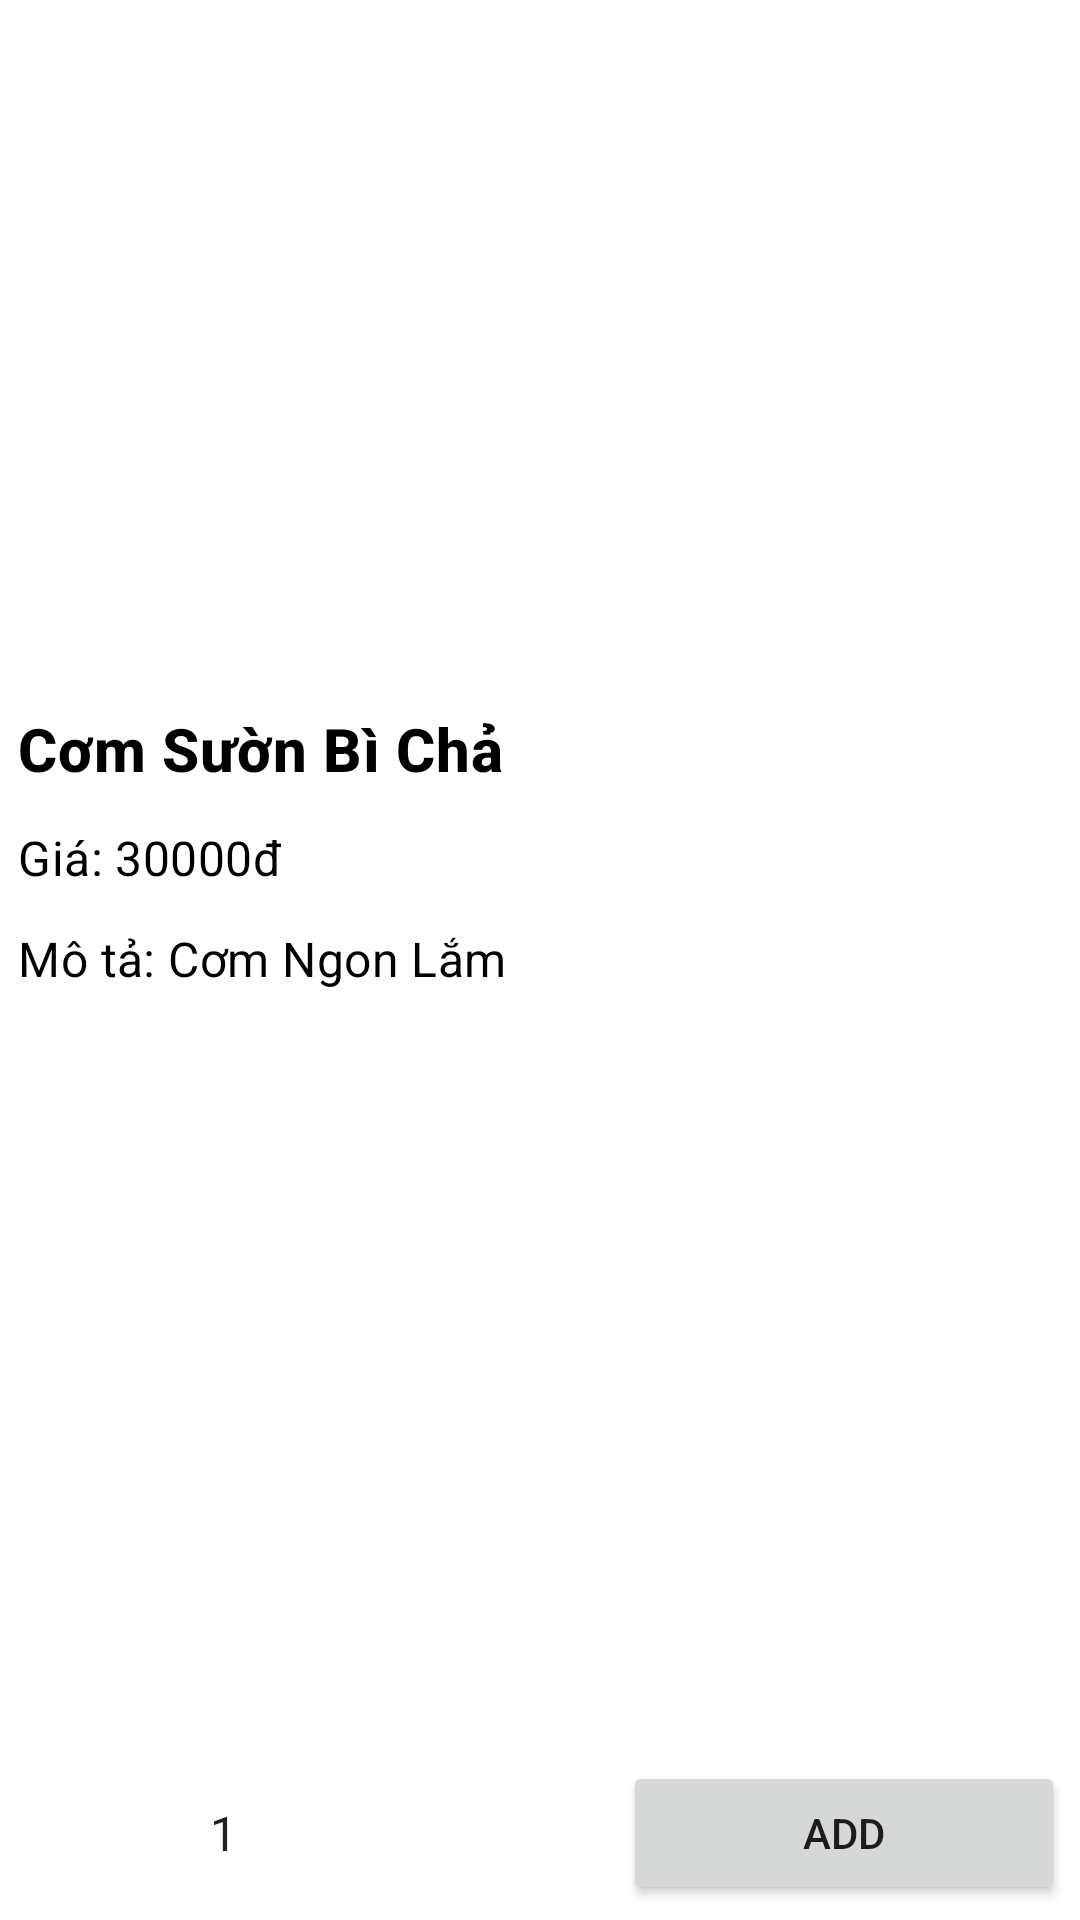

Layout XML and referenced resources for this Android screen:
<!-- AndroidManifest.xml: application theme Theme.FoodyApp -->
<!-- res/layout/activity_food_info.xml -->
<?xml version="1.0" encoding="utf-8"?>
<LinearLayout xmlns:android="http://schemas.android.com/apk/res/android"
    xmlns:app="http://schemas.android.com/apk/res-auto"
    xmlns:tools="http://schemas.android.com/tools"
    android:layout_width="match_parent"
    android:layout_height="match_parent"
    android:orientation="vertical"
    tools:context=".FoodInfoActivity">

    <ImageView
        android:layout_width="match_parent"
        android:layout_height="230dp"
        android:adjustViewBounds="true"
        android:scaleType="fitXY"
        android:src="@drawable/food"
        />

    <TextView
        android:layout_width="match_parent"
        android:layout_height="wrap_content"
        android:text="Cơm Sườn Bì Chả"
        android:padding="6dp"
        android:textColor="@color/black"
        android:textAppearance="@style/TextAppearance.MaterialComponents.Headline6"
        android:textStyle="bold"/>

    <TextView
        android:layout_width="match_parent"
        android:layout_height="wrap_content"
        android:text="Giá: 30000đ"
        android:padding="6dp"
        android:textColor="@color/black"
        android:textAppearance="@style/TextAppearance.MaterialComponents.Subtitle1"/>

    <TextView
        android:layout_width="match_parent"
        android:layout_height="wrap_content"
        android:text="Mô tả: Cơm Ngon Lắm"
        android:padding="6dp"
        android:textColor="@color/black"
        android:textAppearance="@style/TextAppearance.MaterialComponents.Subtitle1"
        android:layout_weight="1"
        />

    <RelativeLayout
        android:layout_width="match_parent"
        android:layout_height="wrap_content"
        android:padding="5dp">

        <Button
            android:id="@+id/remove"
            style="@style/Widget.App.Button.OutlinedButton.IconOnly"
            android:layout_width="wrap_content"
            android:layout_height="wrap_content"
            android:layout_alignParentLeft="true"
            android:layout_centerVertical="true"
            android:layout_marginLeft="20dp"
            app:icon="@drawable/ic_baseline_remove_24" />

        <TextView
            android:id="@+id/quantity"
            android:layout_width="wrap_content"
            android:layout_height="wrap_content"
            android:layout_centerVertical="true"
            android:layout_marginLeft="15dp"
            android:layout_toRightOf="@id/remove"
            android:text="1"
            android:textAppearance="@style/TextAppearance.MaterialComponents.Subtitle1"/>

        <Button
            android:id="@+id/add"
            style="@style/Widget.App.Button.OutlinedButton.IconOnly"
            android:layout_width="wrap_content"
            android:layout_height="wrap_content"
            android:layout_centerVertical="true"
            android:layout_marginLeft="15dp"
            android:layout_toRightOf="@id/quantity"
            app:icon="@drawable/ic_baseline_add_24" />

        <Button
            android:layout_width="wrap_content"
            android:layout_height="wrap_content"
            android:layout_alignParentRight="true"
            android:paddingLeft="60dp"
            android:paddingRight="60dp"
            android:text="@string/Add" />

    </RelativeLayout>

</LinearLayout>
<!-- resources referenced by this layout -->
<resources>
  <color name="black">#FF000000</color>
  <string name="Add">ADD</string>
  <style name="Widget.App.Button.OutlinedButton.IconOnly" parent="Widget.MaterialComponents.Button.OutlinedButton">
          <item name="iconPadding">0dp</item>
          <item name="android:insetTop">0dp</item>
          <item name="android:insetBottom">0dp</item>
          <item name="android:paddingLeft">8dp</item>
          <item name="android:paddingRight">8dp</item>
          <item name="android:minWidth">30dp</item>
          <item name="android:minHeight">30dp</item>
      </style>
  <style name="Theme.FoodyApp" parent="Theme.MaterialComponents.DayNight.NoActionBar">
          
          <item name="colorPrimary">@color/colorPrimary</item>
          <item name="colorPrimaryDark">@android:color/darker_gray</item>
          <item name="colorPrimaryVariant">@color/purple_700</item>
          <item name="colorOnPrimary">@color/white</item>
          
          <item name="colorSecondary">@color/teal_200</item>
          <item name="colorSecondaryVariant">@color/teal_700</item>
          <item name="colorOnSecondary">@color/black</item>
          
  
          
      </style>
  <color name="colorPrimary">#BA020F</color>
  <color name="purple_700">#FF3700B3</color>
  <color name="white">#FFFFFFFF</color>
  <color name="teal_200">#FF03DAC5</color>
  <color name="teal_700">#FF018786</color>
</resources>
